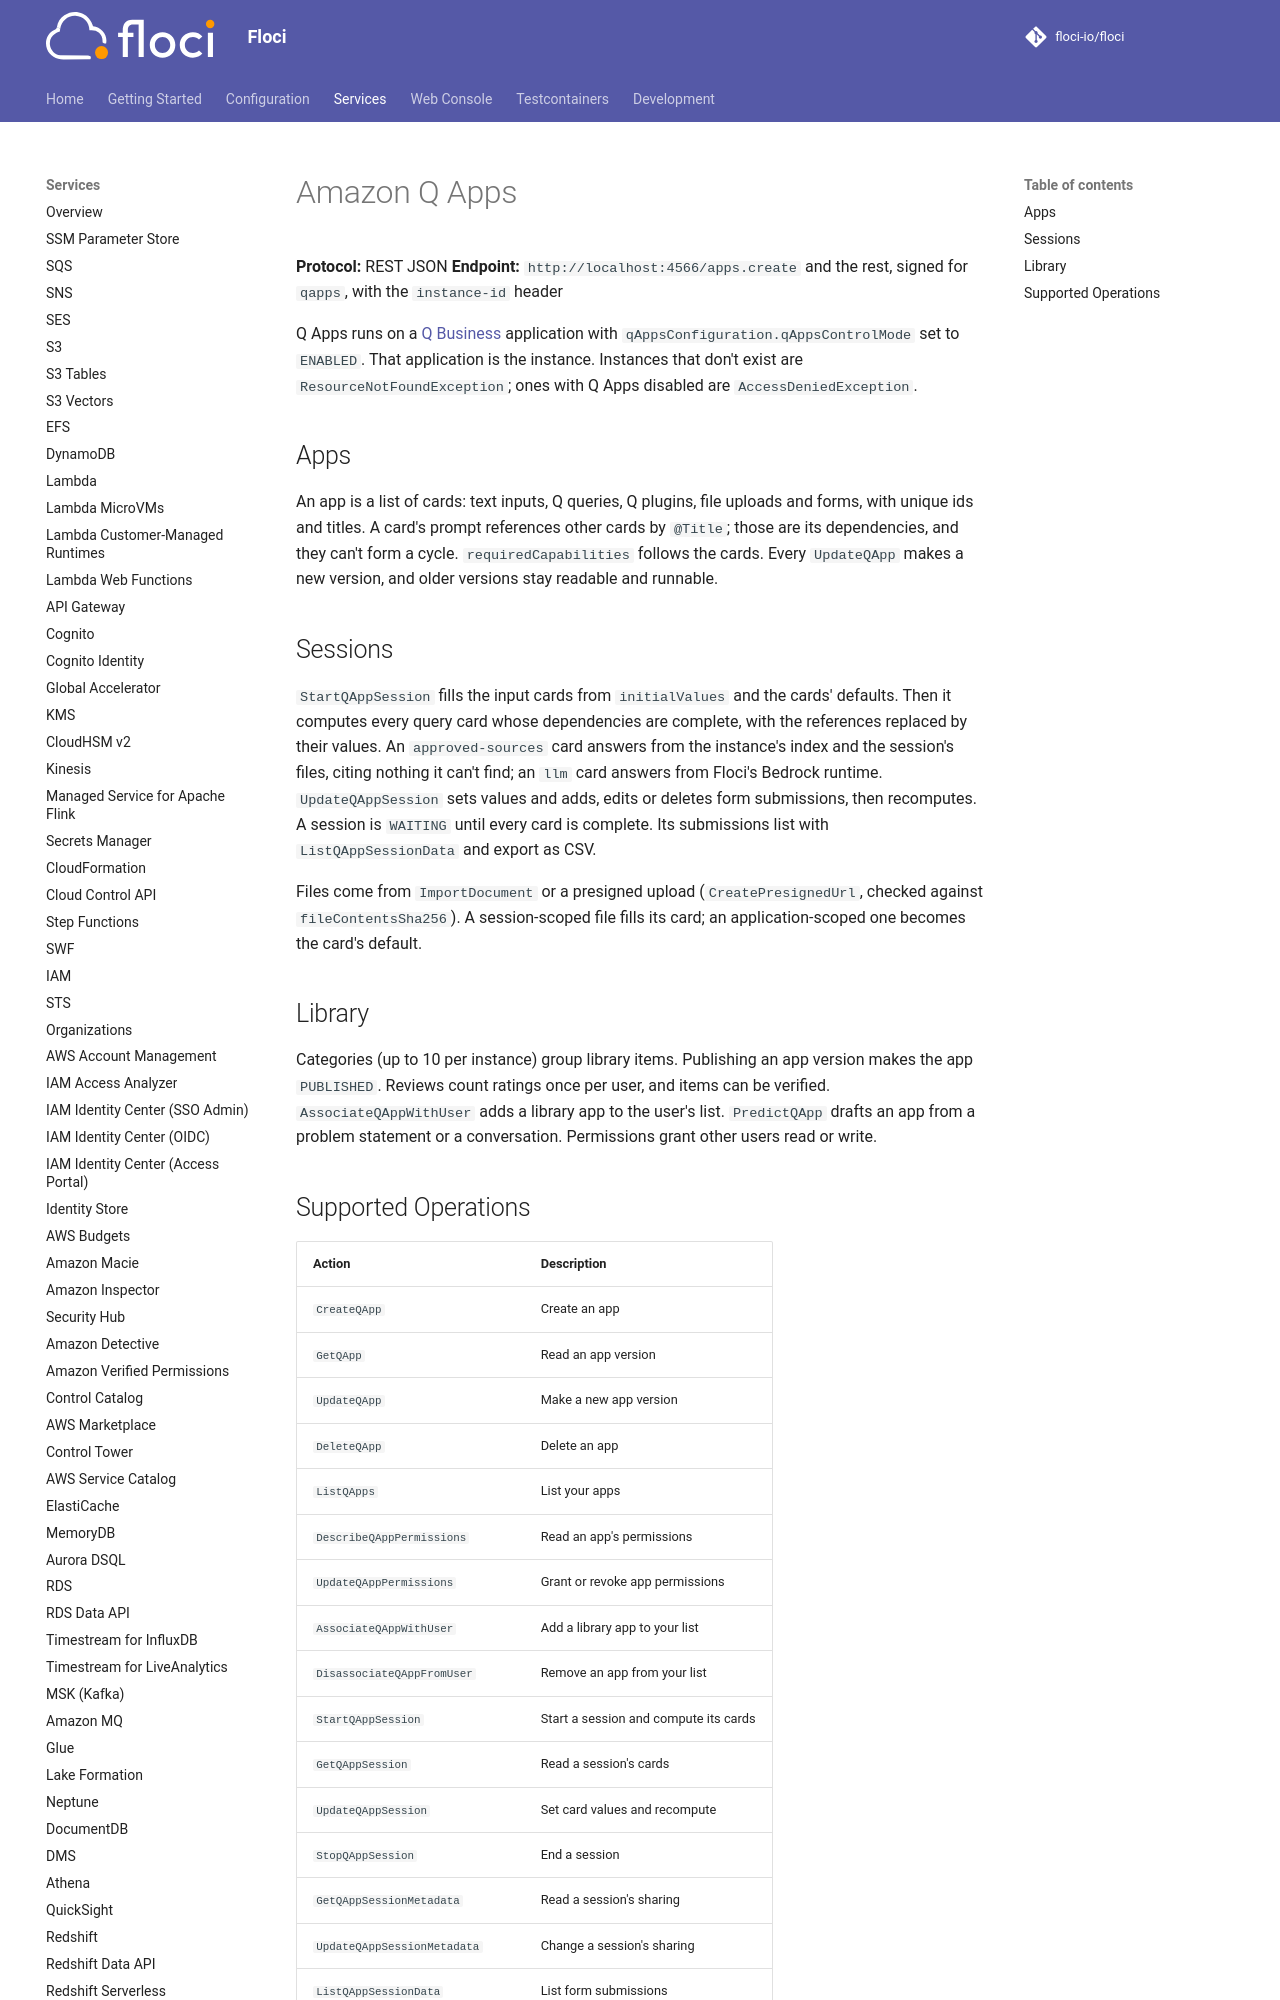

repository: alchemy-run/floci · page: services/qapps/index.html · generator: mkdocs

# Amazon Q Apps

**Protocol:** REST JSON
**Endpoint:** `http://localhost:4566/apps.create` and the rest, signed for `qapps`, with the `instance-id` header

Q Apps runs on a [Q Business](qbusiness.md) application with `qAppsConfiguration.qAppsControlMode` set to `ENABLED`. That
application is the instance. Instances that don't exist are `ResourceNotFoundException`; ones with Q Apps disabled are
`AccessDeniedException`.

## Apps

An app is a list of cards: text inputs, Q queries, Q plugins, file uploads and forms, with unique ids and titles. A
card's prompt references other cards by `@Title`; those are its dependencies, and they can't form a cycle.
`requiredCapabilities` follows the cards. Every `UpdateQApp` makes a new version, and older versions stay readable and
runnable.
